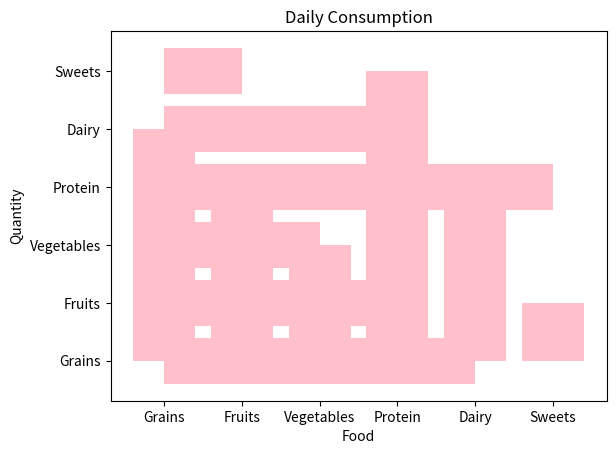

Source code (Python):
import matplotlib.pyplot as plt
import numpy as np

# BarChart = compare categories of data by representing each category with bar

categories =np.array(["Grains", "Fruits", "Vegetables","Protein","Dairy","Sweets"])
values=np.array([4,3,2,5,3,1])
#vertical bar chart
plt.bar(categories,values,color="pink")
#horizontal bar chart
plt.barh(categories,values,color="pink")

plt.title("Daily Consumption")
plt.xlabel("Food")
plt.ylabel("Quantity")
plt.show()
